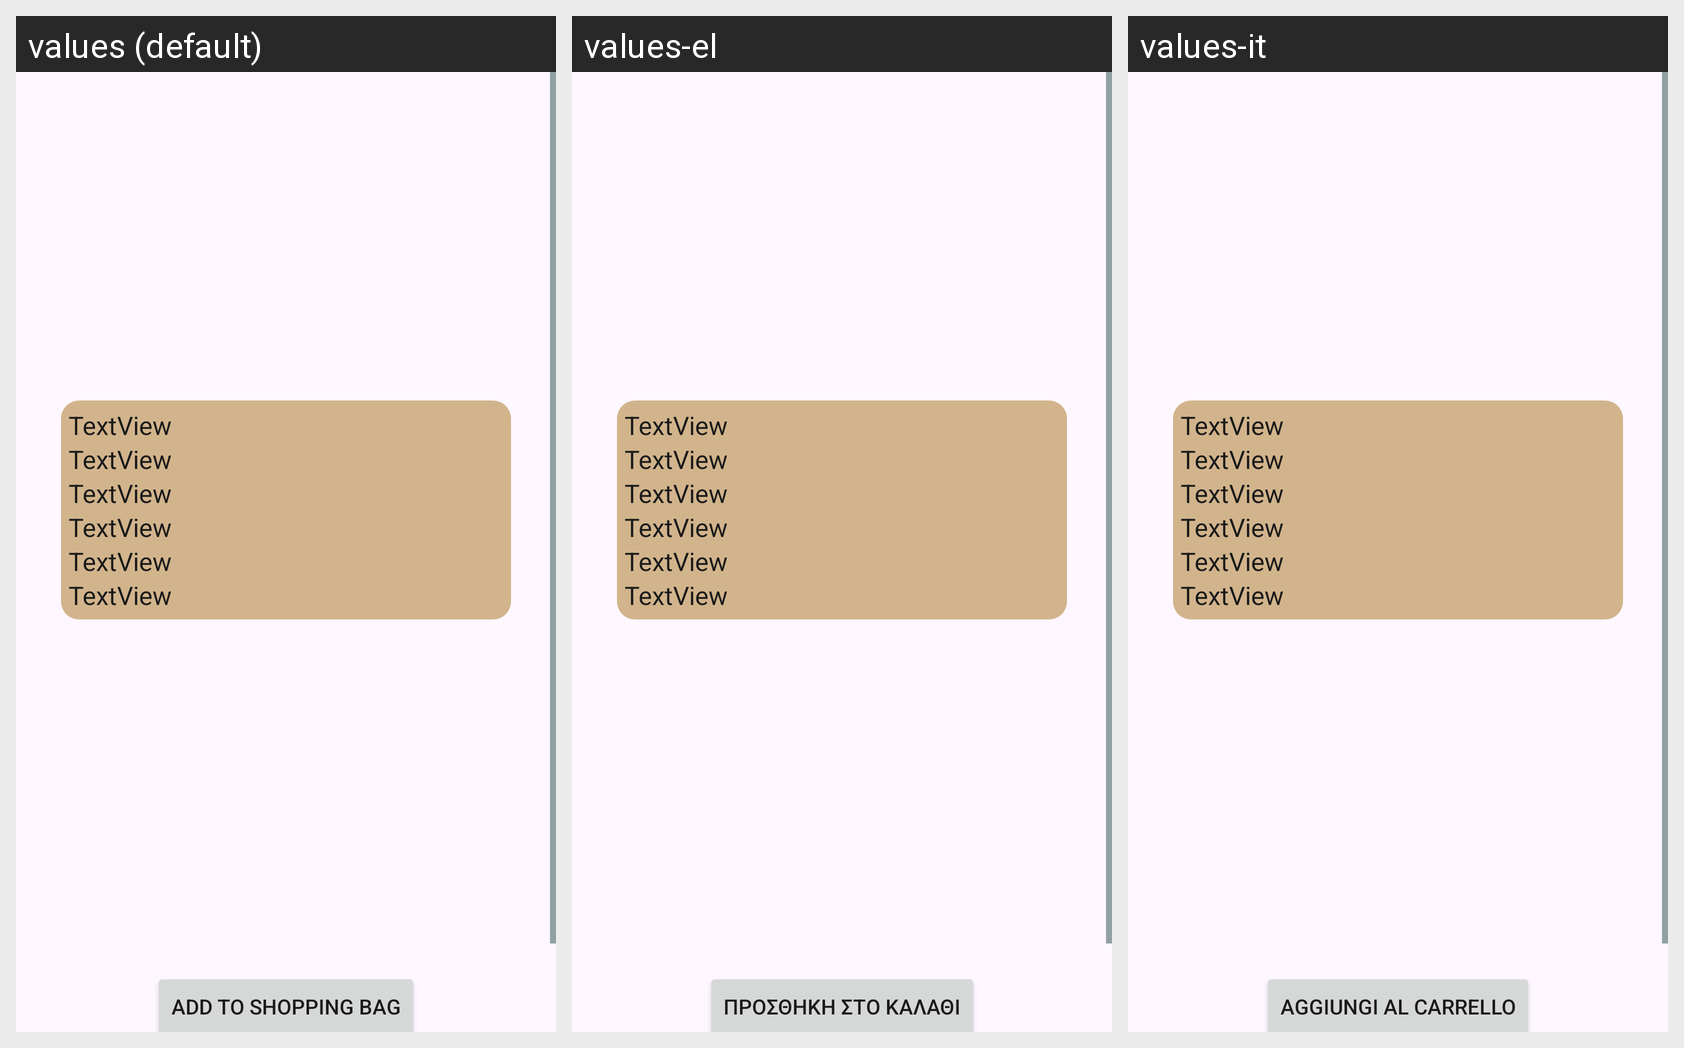

This grid shows one Android layout under several languages. Give, for every string resource on the screen, its name, the default text and each shown locale's text.
Android screen res/layout/activity_app1_prouct_view.xml rendered under 3 locales, left to right: values (default), values-el, values-it. Device: Nexus 5 (rendered at 1080×1920; each locale shown at half size, 540×960, under a caption strip naming it); theme Theme.Final_Assignment_App1.
Strings drawn on this screen, with the default value and each locale's value (text and hints the layout hard-codes appear in the picture but are not listed):

add_to_shopping_bag_button
  values: Add to shopping bag
  values-el: Προσθήκη στο καλάθι
  values-it: Aggiungi al carrello

setting_button_and_Text
  values: Settings
  values-el: Ρυθμίσεις
  values-it: Impostazioni
